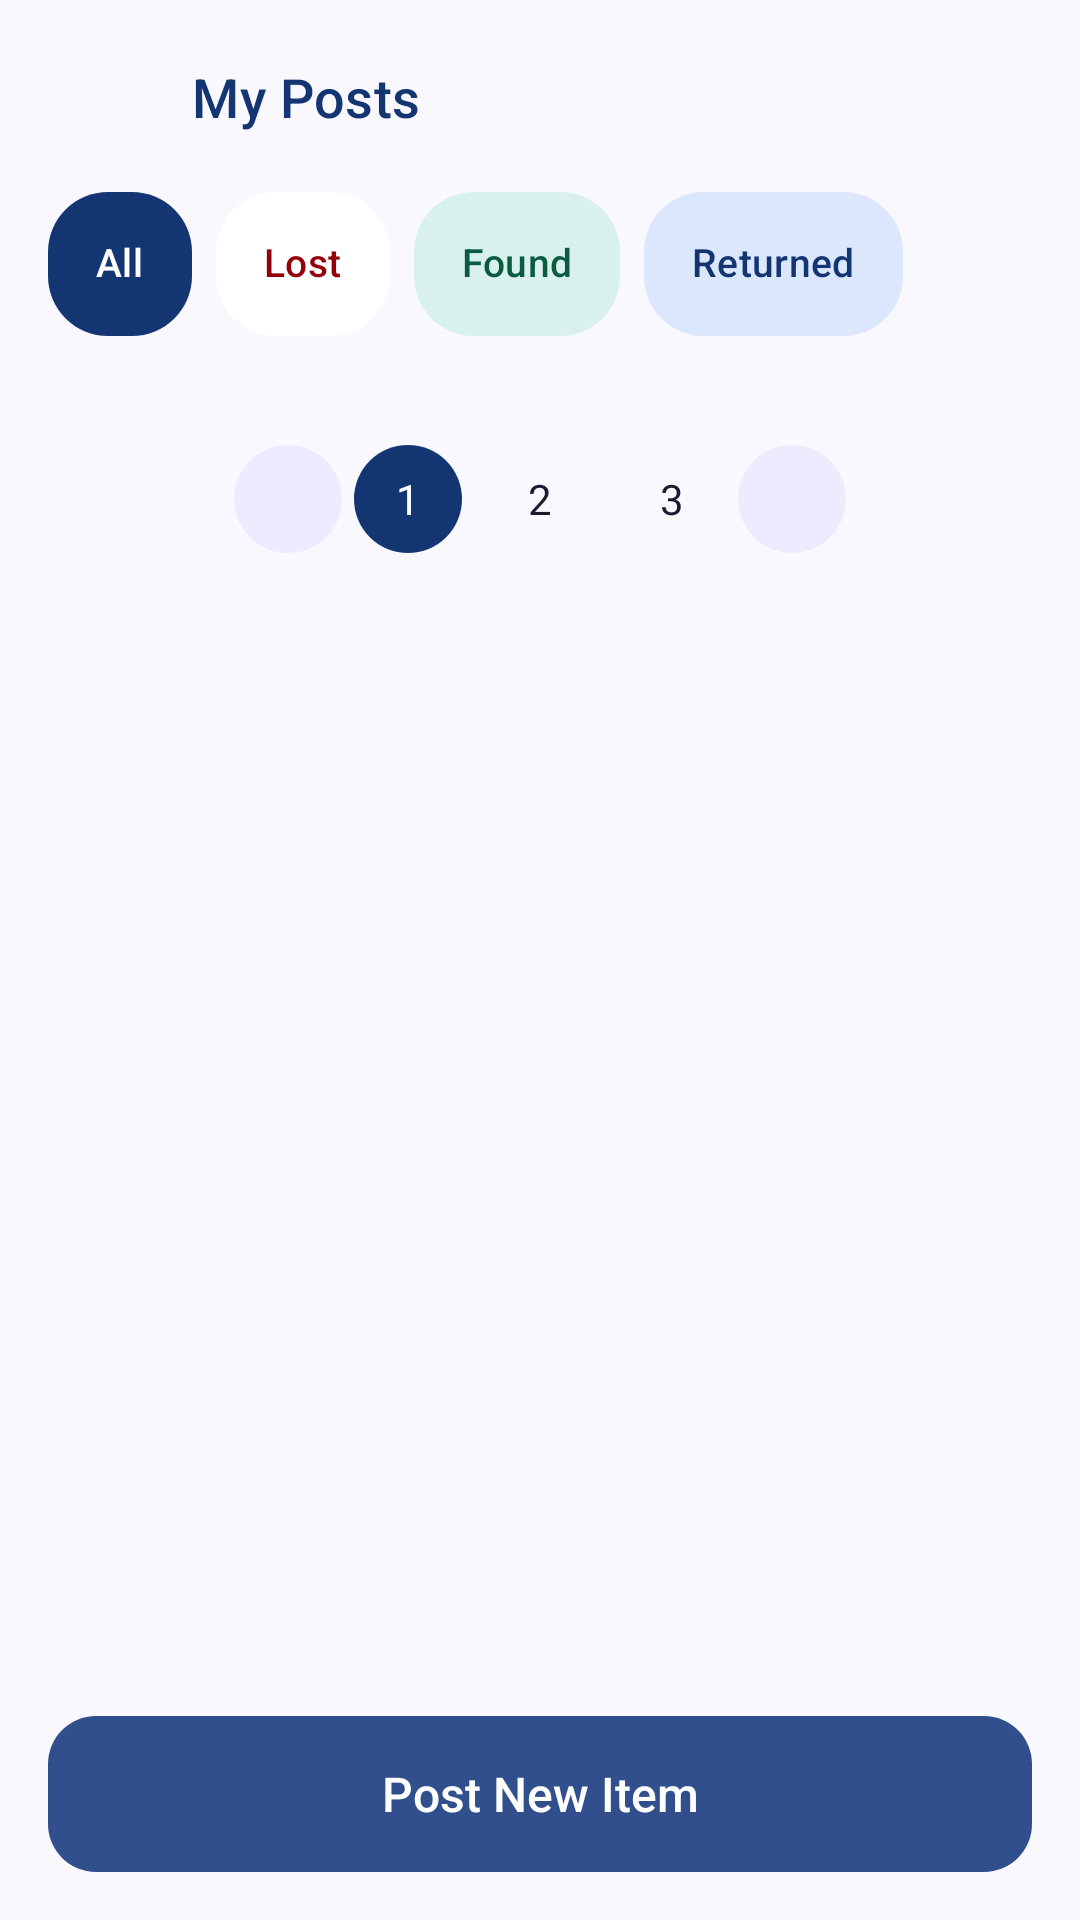

The Android layout XML behind this screen, and the referenced resources:
<!-- AndroidManifest.xml: application theme Theme.CampusFind -->
<!-- res/layout/activity_my_posts.xml -->
<?xml version="1.0" encoding="utf-8"?>
<LinearLayout xmlns:android="http://schemas.android.com/apk/res/android"
    xmlns:app="http://schemas.android.com/apk/res-auto"
    xmlns:tools="http://schemas.android.com/tools"
    android:id="@+id/main"
    android:background="@color/cf_background"
    android:fitsSystemWindows="true"
    android:orientation="vertical"
    android:layout_width="match_parent"
    android:layout_height="match_parent"
    tools:context=".MyPostsActivity">

        <androidx.constraintlayout.widget.ConstraintLayout
            android:layout_width="match_parent"
            android:layout_height="wrap_content"
            android:paddingVertical="@dimen/space_8">

            <ImageButton
                android:id="@+id/btn_back"
                android:layout_width="@dimen/icon_button_size"
                android:layout_height="@dimen/icon_button_size"
                android:layout_marginStart="@dimen/space_8"
                android:background="?attr/selectableItemBackgroundBorderless"
                android:contentDescription="@string/cd_back"
                android:src="@drawable/ic_arrow_back"
                app:layout_constraintBottom_toBottomOf="parent"
                app:layout_constraintStart_toStartOf="parent"
                app:layout_constraintTop_toTopOf="parent"
                app:tint="@color/cf_ink" />

            <TextView
                android:id="@+id/tv_title"
                android:layout_width="0dp"
                android:layout_height="wrap_content"
                android:layout_marginStart="@dimen/space_8"
                android:text="@string/my_posts_title"
                android:textAppearance="@style/TextAppearance.CampusFind.Title"
                app:layout_constraintBottom_toBottomOf="parent"
                app:layout_constraintEnd_toStartOf="@id/btn_filter"
                app:layout_constraintStart_toEndOf="@id/btn_back"
                app:layout_constraintTop_toTopOf="parent" />

            <ImageButton
                android:id="@+id/btn_filter"
                android:layout_width="@dimen/icon_button_size"
                android:layout_height="@dimen/icon_button_size"
                android:layout_marginEnd="@dimen/space_8"
                android:background="?attr/selectableItemBackgroundBorderless"
                android:contentDescription="@string/cd_filter"
                android:src="@drawable/ic_tune"
                app:layout_constraintBottom_toBottomOf="parent"
                app:layout_constraintEnd_toEndOf="parent"
                app:layout_constraintTop_toTopOf="parent"
                app:tint="@color/cf_ink" />
        </androidx.constraintlayout.widget.ConstraintLayout>

        <HorizontalScrollView
            android:layout_width="match_parent"
            android:layout_height="wrap_content"
            android:clipToPadding="false"
            android:paddingHorizontal="@dimen/screen_padding"
            android:scrollbars="none">

            
            <com.google.android.material.chip.ChipGroup
                android:id="@+id/cg_my_posts"
                android:layout_width="wrap_content"
                android:layout_height="wrap_content"
                app:chipSpacingHorizontal="@dimen/space_8"
                app:selectionRequired="true"
                app:singleLine="true"
                app:singleSelection="true">

                <com.google.android.material.chip.Chip
                    android:id="@+id/chip_my_all"
                    style="@style/Widget.CampusFind.Chip.Filter"
                    android:layout_width="wrap_content"
                    android:layout_height="wrap_content"
                    android:checked="true"
                    android:text="@string/status_all" />
                <com.google.android.material.chip.Chip
                    android:id="@+id/chip_my_lost"
                    style="@style/Widget.CampusFind.Chip.Lost"
                    android:layout_width="wrap_content"
                    android:layout_height="wrap_content"
                    android:text="@string/status_lost" />
                <com.google.android.material.chip.Chip
                    android:id="@+id/chip_my_found"
                    style="@style/Widget.CampusFind.Chip.Found"
                    android:layout_width="wrap_content"
                    android:layout_height="wrap_content"
                    android:text="@string/status_found" />
                <com.google.android.material.chip.Chip
                    android:id="@+id/chip_my_returned"
                    style="@style/Widget.CampusFind.Chip.Returned"
                    android:layout_width="wrap_content"
                    android:layout_height="wrap_content"
                    android:text="@string/status_returned" />
            </com.google.android.material.chip.ChipGroup>
        </HorizontalScrollView>

        <androidx.core.widget.NestedScrollView
            android:layout_width="match_parent"
            android:layout_height="0dp"
            android:layout_weight="1"
            android:clipToPadding="false"
            android:paddingBottom="@dimen/space_16">

            <LinearLayout
                android:layout_width="match_parent"
                android:layout_height="wrap_content"
                android:orientation="vertical"
                android:paddingHorizontal="@dimen/screen_padding">

                <androidx.recyclerview.widget.RecyclerView
                    android:id="@+id/rv_my_posts"
                    android:layout_width="match_parent"
                    android:layout_height="wrap_content"
                    android:layout_marginTop="@dimen/space_12"
                    android:nestedScrollingEnabled="false"
                    app:layoutManager="androidx.recyclerview.widget.LinearLayoutManager"
                    tools:itemCount="3"
                    tools:listitem="@layout/item_my_post" />

                <include
                    android:id="@+id/empty_state"
                    layout="@layout/layout_empty_state"
                    android:visibility="gone" />

                <TextView
                    android:id="@+id/tv_showing"
                    android:layout_width="match_parent"
                    android:layout_height="wrap_content"
                    android:gravity="center"
                    android:textAppearance="@style/TextAppearance.CampusFind.Caption"
                    tools:text="Showing 3 of 6 posts" />

                <include
                    android:id="@+id/pagination"
                    layout="@layout/layout_pagination" />
            </LinearLayout>
        </androidx.core.widget.NestedScrollView>

        <com.google.android.material.button.MaterialButton
            android:id="@+id/btn_post_new"
            android:layout_width="match_parent"
            android:layout_height="wrap_content"
            android:layout_margin="@dimen/screen_padding"
            android:text="@string/my_posts_new"
            app:icon="@drawable/ic_auto_awesome"
            app:iconGravity="textStart" />
</LinearLayout>
<!-- res/layout/item_my_post.xml (included above) -->
<?xml version="1.0" encoding="utf-8"?>
<com.google.android.material.card.MaterialCardView xmlns:android="http://schemas.android.com/apk/res/android"
    xmlns:app="http://schemas.android.com/apk/res-auto"
    xmlns:tools="http://schemas.android.com/tools"
    style="@style/Widget.CampusFind.Card"
    android:layout_width="match_parent"
    android:layout_height="wrap_content"
    android:layout_marginBottom="@dimen/space_12"
    android:clickable="true"
    android:focusable="true">

    <androidx.constraintlayout.widget.ConstraintLayout
        android:layout_width="match_parent"
        android:layout_height="wrap_content"
        android:padding="@dimen/space_12">

        <com.google.android.material.imageview.ShapeableImageView
            android:id="@+id/iv_photo"
            android:layout_width="@dimen/thumb_list"
            android:layout_height="@dimen/thumb_list"
            android:background="@drawable/bg_image_placeholder"
            android:contentDescription="@string/cd_item_photo"
            android:scaleType="centerCrop"
            app:layout_constraintStart_toStartOf="parent"
            app:layout_constraintTop_toTopOf="parent"
            app:shapeAppearanceOverlay="@style/ShapeAppearanceOverlay.CampusFind.Rounded12" />

        <TextView
            android:id="@+id/tv_title"
            android:layout_width="0dp"
            android:layout_height="wrap_content"
            android:layout_marginHorizontal="@dimen/space_12"
            android:ellipsize="end"
            android:maxLines="1"
            android:textAppearance="@style/TextAppearance.CampusFind.TitleSmall"
            app:layout_constraintEnd_toStartOf="@id/tv_status"
            app:layout_constraintStart_toEndOf="@id/iv_photo"
            app:layout_constraintTop_toTopOf="@id/iv_photo"
            tools:text="Blue Water Bottle" />

        <TextView
            android:id="@+id/tv_status"
            style="@style/Widget.CampusFind.Badge.Lost"
            app:layout_constraintEnd_toEndOf="parent"
            app:layout_constraintTop_toTopOf="parent"
            tools:text="Lost" />

        <TextView
            android:id="@+id/tv_location_time"
            android:layout_width="0dp"
            android:layout_height="wrap_content"
            android:layout_marginHorizontal="@dimen/space_12"
            android:layout_marginTop="@dimen/space_4"
            android:drawablePadding="@dimen/space_4"
            android:ellipsize="end"
            android:gravity="center_vertical"
            android:maxLines="1"
            android:textAppearance="@style/TextAppearance.CampusFind.BodySmall"
            app:drawableStartCompat="@drawable/ic_location"
            app:drawableTint="@color/cf_navy_700"
            app:layout_constraintEnd_toEndOf="parent"
            app:layout_constraintStart_toEndOf="@id/iv_photo"
            app:layout_constraintTop_toBottomOf="@id/tv_title"
            tools:text="Canteen · 1d ago" />

        
        <TextView
            android:id="@+id/tv_stat"
            android:layout_width="0dp"
            android:layout_height="wrap_content"
            android:layout_marginHorizontal="@dimen/space_12"
            android:drawablePadding="@dimen/space_4"
            android:gravity="center_vertical"
            android:textAppearance="@style/TextAppearance.CampusFind.Caption"
            app:drawableStartCompat="@drawable/ic_visibility"
            app:drawableTint="@color/cf_ink_muted"
            app:layout_constraintBottom_toBottomOf="@id/iv_photo"
            app:layout_constraintEnd_toStartOf="@id/btn_more"
            app:layout_constraintStart_toEndOf="@id/iv_photo"
            tools:text="12 views · 3 inquiries" />

        <ImageButton
            android:id="@+id/btn_more"
            android:layout_width="36dp"
            android:layout_height="36dp"
            android:background="?attr/selectableItemBackgroundBorderless"
            android:contentDescription="@string/cd_more"
            android:src="@drawable/ic_more_vert"
            app:layout_constraintBottom_toBottomOf="@id/iv_photo"
            app:layout_constraintEnd_toEndOf="parent"
            app:tint="@color/cf_ink_muted" />
    </androidx.constraintlayout.widget.ConstraintLayout>
</com.google.android.material.card.MaterialCardView>
<!-- res/layout/layout_empty_state.xml (included above) -->
<?xml version="1.0" encoding="utf-8"?>
<LinearLayout
        xmlns:android="http://schemas.android.com/apk/res/android"
        xmlns:app="http://schemas.android.com/apk/res-auto"
        xmlns:tools="http://schemas.android.com/tools"
        android:layout_width="match_parent"
        android:layout_height="wrap_content"
        android:gravity="center_horizontal"
        android:orientation="vertical"
        android:padding="@dimen/space_32">

        <ImageView
            android:id="@+id/iv_empty"
            android:layout_width="72dp"
            android:layout_height="72dp"
            android:background="@drawable/bg_circle"
            android:backgroundTint="@color/cf_lavender_100"
            android:importantForAccessibility="no"
            android:padding="@dimen/space_20"
            android:src="@drawable/ic_search"
            app:tint="@color/cf_navy_700" />

        <TextView
            android:id="@+id/tv_empty_title"
            android:layout_width="wrap_content"
            android:layout_height="wrap_content"
            android:layout_marginTop="@dimen/space_16"
            android:text="@string/empty_title"
            android:textAppearance="@style/TextAppearance.CampusFind.TitleSmall" />

        <TextView
            android:id="@+id/tv_empty_message"
            android:layout_width="wrap_content"
            android:layout_height="wrap_content"
            android:layout_marginTop="@dimen/space_4"
            android:gravity="center"
            android:text="@string/empty_message"
            android:textAppearance="@style/TextAppearance.CampusFind.BodySmall" />

        <com.google.android.material.button.MaterialButton
            android:id="@+id/btn_empty_action"
            style="@style/Widget.CampusFind.Button.Tonal"
            android:layout_width="wrap_content"
            android:layout_height="wrap_content"
            android:layout_marginTop="@dimen/space_16"
            android:text="@string/empty_action"
            android:visibility="gone"
            tools:visibility="visible" />

</LinearLayout>
<!-- res/layout/layout_pagination.xml (included above) -->
<?xml version="1.0" encoding="utf-8"?>
<LinearLayout
        xmlns:android="http://schemas.android.com/apk/res/android"
        xmlns:app="http://schemas.android.com/apk/res-auto"
        xmlns:tools="http://schemas.android.com/tools"
        android:layout_width="match_parent"
        android:layout_height="wrap_content"
        android:gravity="center"
        android:orientation="horizontal"
        android:paddingVertical="@dimen/space_8">

        <ImageButton
            android:id="@+id/btn_prev_page"
            android:layout_width="36dp"
            android:layout_height="36dp"
            android:background="@drawable/bg_circle"
            android:backgroundTint="@color/cf_lavender_100"
            android:contentDescription="@string/cd_previous_page"
            android:src="@drawable/ic_chevron_left"
            app:tint="@color/cf_ink_muted" />

        <TextView
            android:id="@+id/tv_page_1"
            style="@style/Widget.CampusFind.Pagination"
            android:background="@drawable/bg_circle"
            android:backgroundTint="@color/cf_navy_900"
            android:text="1"
            android:textColor="@color/cf_on_dark"
            tools:ignore="HardcodedText" />

        <TextView
            android:id="@+id/tv_page_2"
            style="@style/Widget.CampusFind.Pagination"
            android:text="2"
            tools:ignore="HardcodedText" />

        <TextView
            android:id="@+id/tv_page_3"
            style="@style/Widget.CampusFind.Pagination"
            android:text="3"
            tools:ignore="HardcodedText" />

        <ImageButton
            android:id="@+id/btn_next_page"
            android:layout_width="36dp"
            android:layout_height="36dp"
            android:background="@drawable/bg_circle"
            android:backgroundTint="@color/cf_lavender_100"
            android:contentDescription="@string/cd_next_page"
            android:src="@drawable/ic_chevron_right"
            app:tint="@color/cf_navy_900" />
</LinearLayout>
<!-- resources referenced by this layout -->
<resources>
  <color name="cf_background">#FAF8FF</color>
  <color name="cf_ink">#1B1B2F</color>
  <color name="cf_ink_muted">#6B6E80</color>
  <color name="cf_lavender_100">#EDECFF</color>
  <color name="cf_navy_700">#304F8C</color>
  <color name="cf_navy_900">#133673</color>
  <color name="cf_on_dark">#FFFFFF</color>
  <dimen name="icon_button_size">48dp</dimen>
  <dimen name="screen_padding">16dp</dimen>
  <dimen name="space_12">12dp</dimen>
  <dimen name="space_16">16dp</dimen>
  <dimen name="space_20">20dp</dimen>
  <dimen name="space_32">32dp</dimen>
  <dimen name="space_4">4dp</dimen>
  <dimen name="space_8">8dp</dimen>
  <dimen name="thumb_list">72dp</dimen>
  <!-- drawable bg_circle (drawable) -->
  <?xml version="1.0" encoding="utf-8"?>
  <shape xmlns:android="http://schemas.android.com/apk/res/android" android:shape="oval">
      <solid android:color="@color/cf_surface" />
  </shape>
  <string name="cd_back">Back</string>
  <string name="cd_filter">Filter</string>
  <string name="cd_item_photo">Item photo</string>
  <string name="cd_more">More options</string>
  <string name="cd_next_page">Next page</string>
  <string name="cd_previous_page">Previous page</string>
  <string name="empty_action">Post an item</string>
  <string name="empty_message">Items and updates will show up here.</string>
  <string name="empty_title">Nothing here yet</string>
  <string name="my_posts_new">Post New Item</string>
  <string name="my_posts_title">My Posts</string>
  <string name="status_all">All</string>
  <string name="status_found">Found</string>
  <string name="status_lost">Lost</string>
  <string name="status_returned">Returned</string>
  <style name="ShapeAppearanceOverlay.CampusFind.Rounded12" parent="">
          <item name="cornerFamily">rounded</item>
          <item name="cornerSize">12dp</item>
      </style>
  <style name="TextAppearance.CampusFind.BodySmall" parent="TextAppearance.CampusFind.Body">
          <item name="android:textSize">13sp</item>
          <item name="android:textColor">@color/cf_ink_muted</item>
      </style>
  <style name="TextAppearance.CampusFind.Caption" parent="TextAppearance.CampusFind.Body">
          <item name="android:textSize">12sp</item>
          <item name="android:textColor">@color/cf_ink_muted</item>
      </style>
  <style name="TextAppearance.CampusFind.Title" parent="TextAppearance.CampusFind.Heading">
          <item name="android:textSize">18sp</item>
      </style>
  <style name="TextAppearance.CampusFind.TitleSmall" parent="TextAppearance.CampusFind.Heading">
          <item name="android:textSize">16sp</item>
      </style>
  <style name="Widget.CampusFind.Badge.Lost">
          <item name="android:background">@drawable/bg_badge_lost</item>
          <item name="android:textColor">@color/cf_lost_text</item>
      </style>
  <color name="cf_surface">#FFFFFF</color>
  <color name="cf_lost_text">#93000A</color>
  <dimen name="button_height">52dp</dimen>
  <color name="cf_lavender_200">#E6E6FF</color>
  <dimen name="radius_medium">16dp</dimen>
  <dimen name="radius_large">20dp</dimen>
  <dimen name="card_elevation">1dp</dimen>
  <style name="TextAppearance.CampusFind.Chip" parent="TextAppearance.Material3.LabelLarge">
          <item name="android:fontFamily">@font/inter_medium</item>
          <item name="android:textSize">13sp</item>
      </style>
  <color name="cf_found_text">#0B5B43</color>
  <color name="cf_returned_text">#133673</color>
  <color name="cf_blue_100">#DAE7FC</color>
  <color name="cf_blue_300">#96C0FE</color>
  <color name="cf_divider">#E4E3F2</color>
  <color name="cf_error">#BA1A1A</color>
  <style name="ThemeOverlay.CampusFind.BottomSheetDialog" parent="ThemeOverlay.Material3.BottomSheetDialog">
          <item name="bottomSheetStyle">@style/Widget.CampusFind.BottomSheet</item>
      </style>
  <color name="cf_lost_bg">#FFB4A9</color>
</resources>
